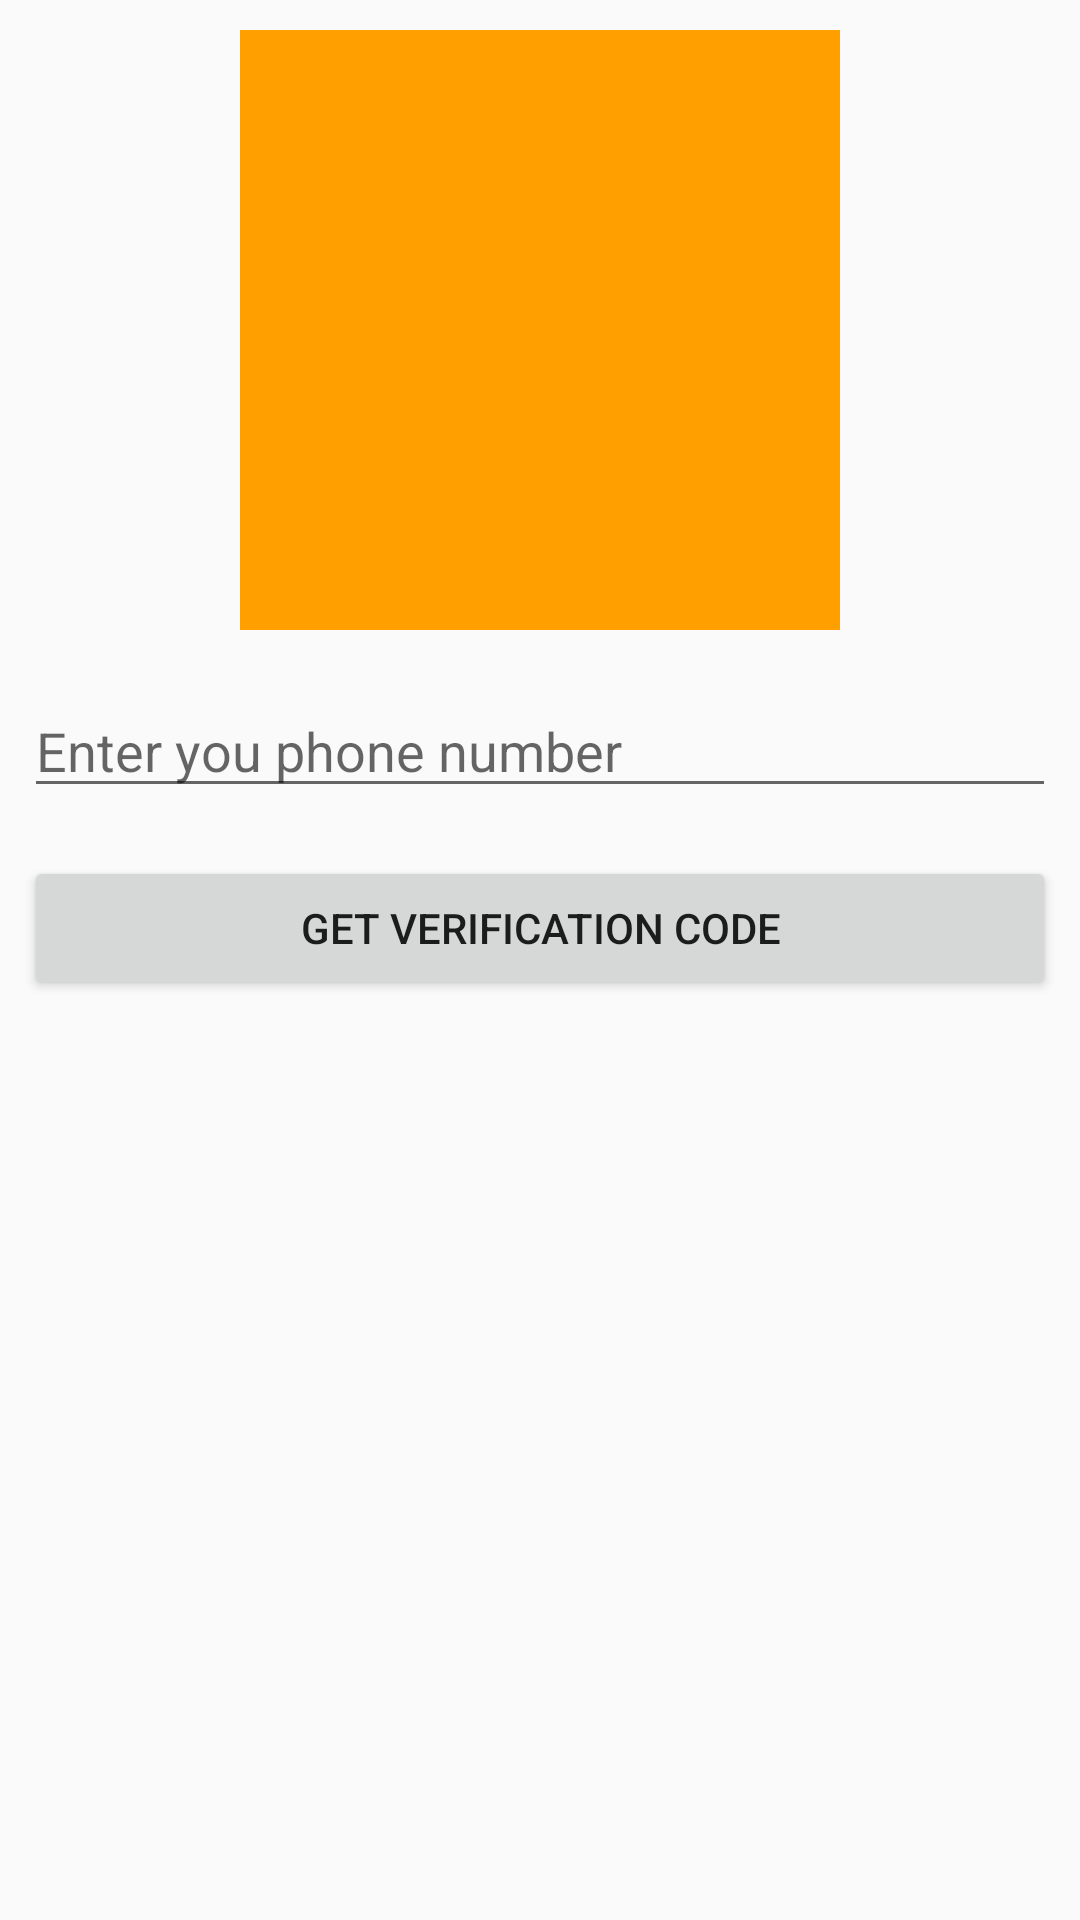

Android layout source for this screen:
<!-- AndroidManifest.xml: application theme AppTheme -->
<!-- res/layout/activity_main.xml -->
<?xml version="1.0" encoding="utf-8"?>
<LinearLayout xmlns:android="http://schemas.android.com/apk/res/android"
    xmlns:app="http://schemas.android.com/apk/res-auto"
    xmlns:tools="http://schemas.android.com/tools"
    android:layout_width="match_parent"
    android:layout_height="match_parent"
    android:orientation="vertical"
    tools:context=".MainActivity">

    <ImageView
        android:layout_width="200dp"
        android:layout_height="200dp"
        android:src="@color/colorAccent"
        android:layout_margin="10dp"
        android:layout_gravity="center"/>

    <EditText
        android:id="@+id/editTextPhone"
        android:layout_width="match_parent"
        android:layout_height="wrap_content"
        android:layout_margin="8dp"
        android:hint="Enter you phone number"
        android:inputType="phone"
        android:layout_gravity="center"/>

    <Button
        android:id="@+id/buttonGetVerificationCode"
        android:layout_width="match_parent"
        android:layout_height="wrap_content"
        android:layout_margin="8dp"
        android:text="Get Verification code"
        android:layout_gravity="center"/>


</LinearLayout>
<!-- resources referenced by this layout -->
<resources>
  <color name="colorAccent">#ffa000</color>
  <style name="AppTheme" parent="Theme.AppCompat.Light.DarkActionBar">
  
          <item name="colorPrimary">@color/colorPrimary</item>
          <item name="colorPrimaryDark">@color/colorPrimaryDark</item>
          <item name="colorAccent">@color/colorAccent</item>
      </style>l
  <color name="colorPrimary">#039BE5</color>
  <color name="colorPrimaryDark">#0288D1</color>
</resources>
